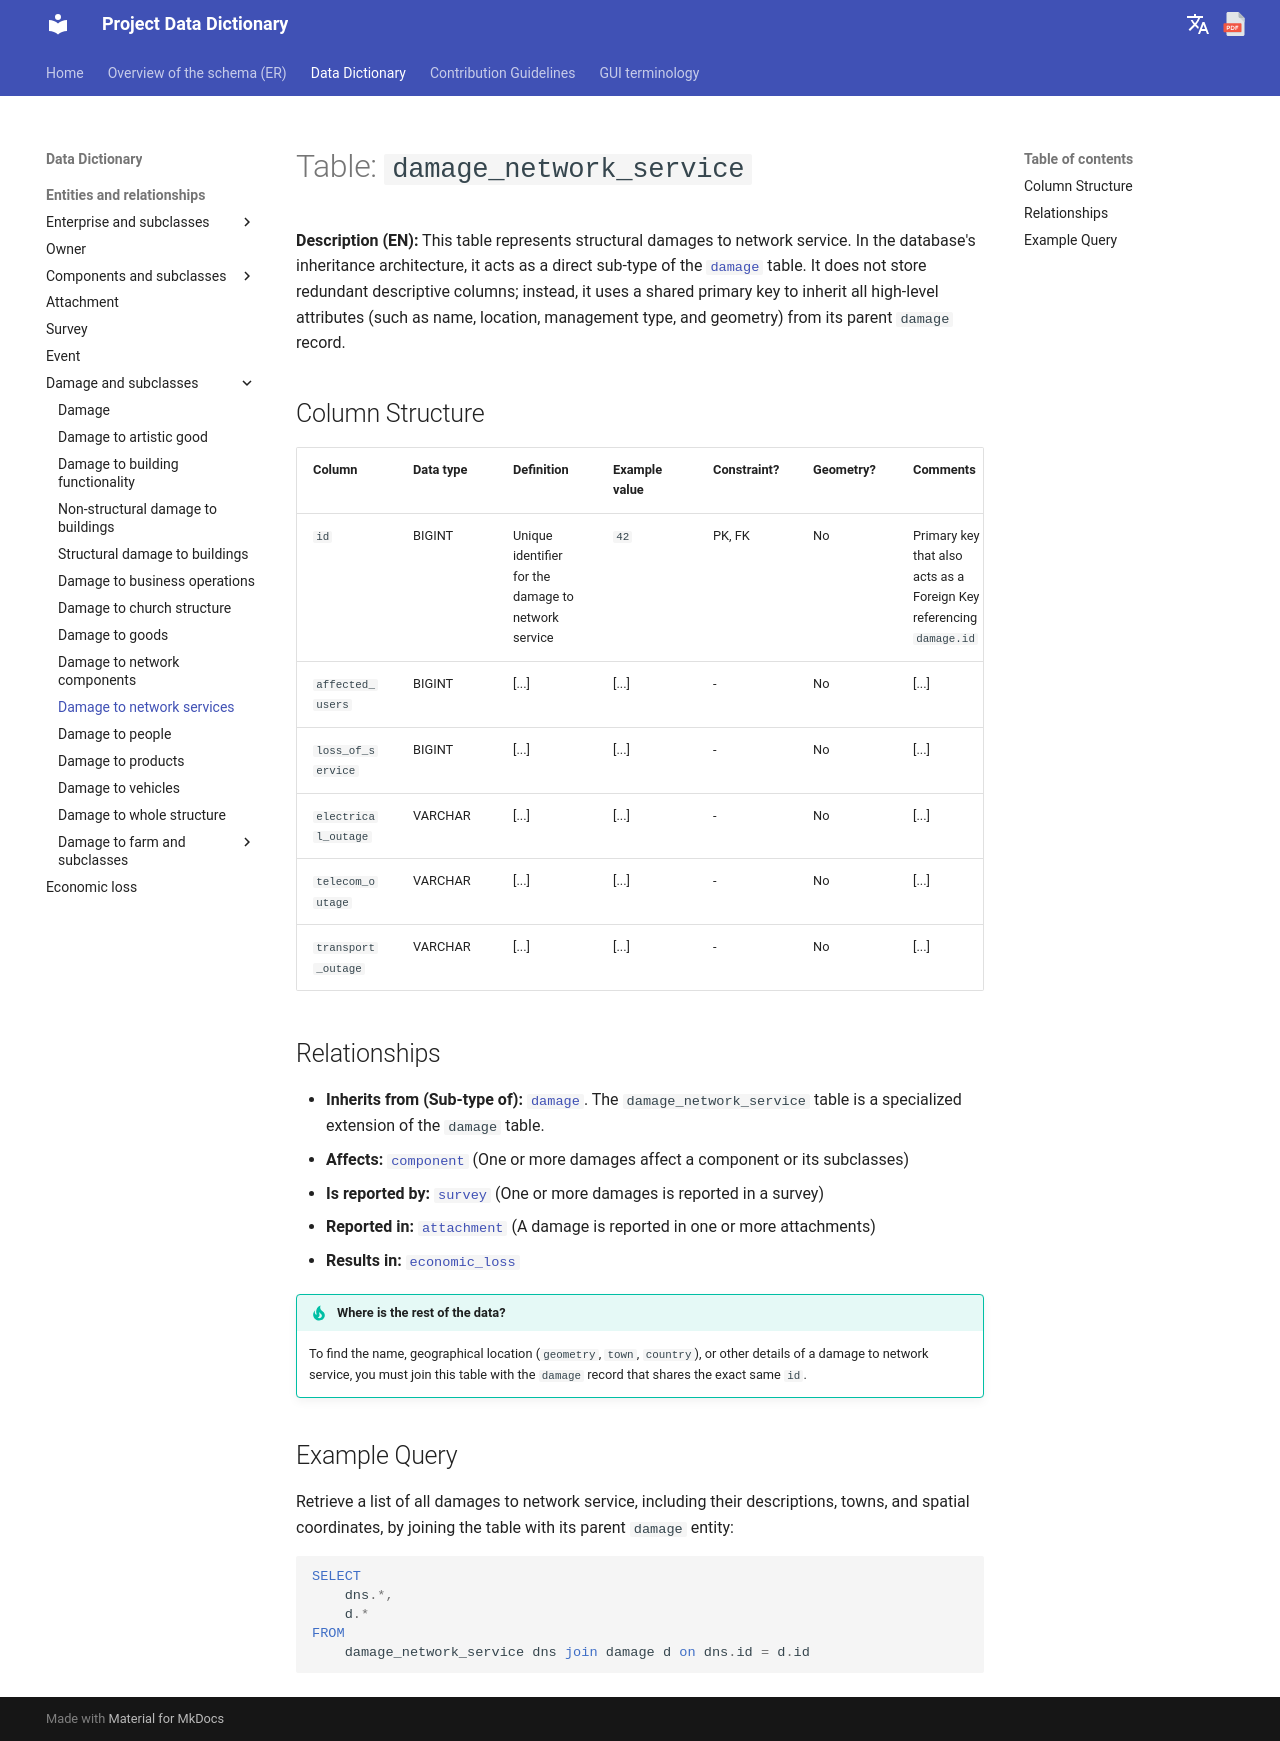

repository: Tars4815/dictionary-demo · page: tables/damage_network_service/index.html · generator: mkdocs

# Table: `damage_network_service`

**Description (EN):** This table represents structural damages to network service. In the database's inheritance architecture, it acts as a direct sub-type of the [`damage`](damage.md) table. It does not store redundant descriptive columns; instead, it uses a shared primary key to inherit all high-level attributes (such as name, location, management type, and geometry) from its parent `damage` record.

## Column Structure

| Column | Data type | Definition | Example value | Constraint? | Geometry? | Comments |
| :--- | :--- | :--- | :--- | :--- | :--- | :--- |
| `id` | BIGINT | Unique identifier for the damage to network service | `42` | PK, FK | No | Primary key that also acts as a Foreign Key referencing `damage.id` |
| `affected_users` | BIGINT | [...] | [...] | - | No | [...]|
| `loss_of_service` | BIGINT | [...] | [...] | - | No | [...]|
| `electrical_outage` | VARCHAR | [...] | [...] | - | No | [...]|
| `telecom_outage` | VARCHAR | [...] | [...] | - | No | [...]|
| `transport_outage` | VARCHAR | [...] | [...] | - | No | [...]|

## Relationships

* **Inherits from (Sub-type of):** [`damage`](damage.md). The `damage_network_service` table is a specialized extension of the `damage` table.
* **Affects:** [`component`](component.md) (One or more damages affect a component or its subclasses)
* **Is reported by:** [`survey`](survey.md) (One or more damages is reported in a survey)
* **Reported in:** [`attachment`](attachment.md) (A damage is reported in one or more attachments)
* **Results in:** [`economic_loss`](economic_loss.md)

!!! tip "Where is the rest of the data?"
    To find the name, geographical location (`geometry`, `town`, `country`), or other details of a damage to network service, you must join this table with the `damage` record that shares the exact same `id`.

## Example Query

Retrieve a list of all damages to network service, including their descriptions, towns, and spatial coordinates, by joining the table with its parent `damage` entity:

```sql
SELECT
    dns.*,
    d.*
FROM 
    damage_network_service dns join damage d on dns.id = d.id
```
